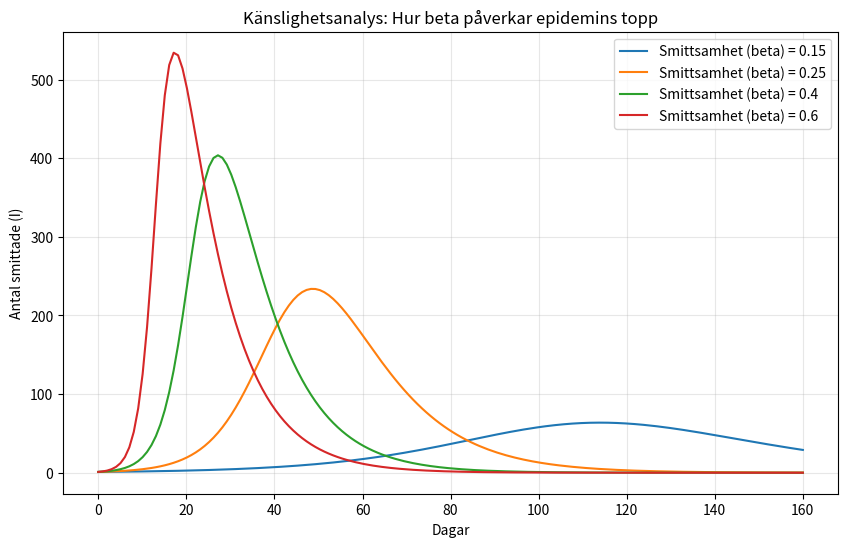

Generate this figure with matplotlib:
import numpy as np
from scipy.integrate import odeint
import matplotlib.pyplot as plt

N = 1000
I0, R0 = 1, 0
S0 = N - I0 - R0
gamma = 0.1
t = np.linspace(0, 160, 160)

def deriv(y, t, N, beta, gamma):
    S, I, R = y
    return -beta * S * I / N, beta * S * I / N - gamma * I, gamma * I

# Vi testar fyra olika beta-värden för att se känsligheten
betas = [0.15, 0.25, 0.4, 0.6]
plt.figure(figsize=(10, 6))

for b in betas:
    y0 = S0, I0, R0
    ret = odeint(deriv, y0, t, args=(N, b, gamma))
    S, I, R = ret.T
    plt.plot(t, I, label=f'Smittsamhet (beta) = {b}')

plt.title('Känslighetsanalys: Hur beta påverkar epidemins topp')
plt.xlabel('Dagar')
plt.ylabel('Antal smittade (I)')
plt.grid(alpha=0.3)
plt.legend()
plt.savefig("kanslighetsanalys.png", dpi=150)
